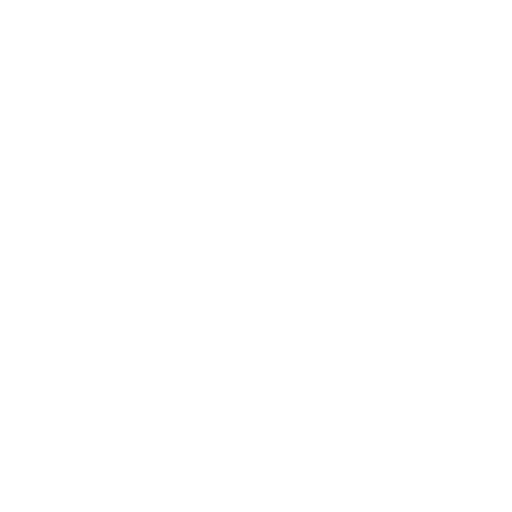
t = 0.00 s
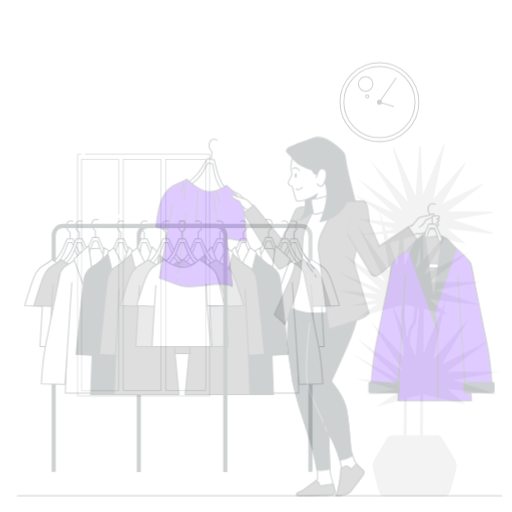
t = 0.25 s
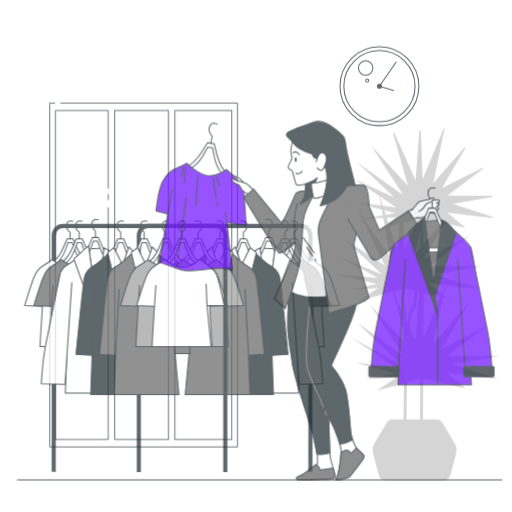
t = 0.50 s
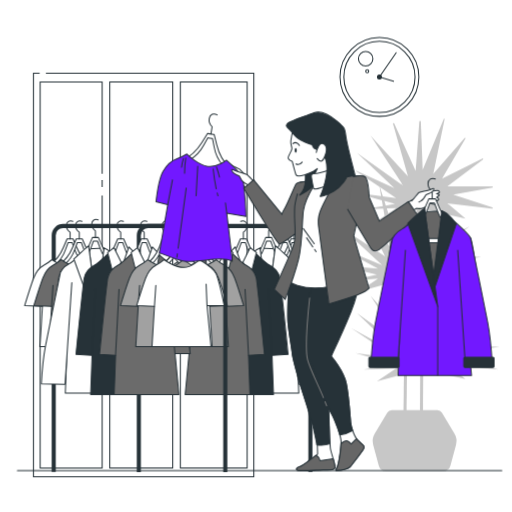
t = 0.75 s
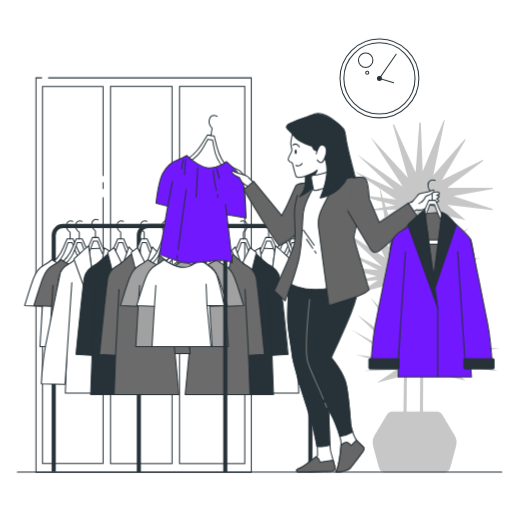
t = 1.00 s

The animated SVG that drew these frames (rendered in a browser with its animation timeline set to each time). Animation: 3 CSS @keyframes rules; one cycle of 1.00 s.

<svg class="animated" id="freepik_stories-choosing-clothes" xmlns="http://www.w3.org/2000/svg" viewBox="0 0 500 500" version="1.1" xmlns:xlink="http://www.w3.org/1999/xlink" xmlns:svgjs="http://svgjs.com/svgjs"><style>svg#freepik_stories-choosing-clothes:not(.animated) .animable {opacity: 0;}svg#freepik_stories-choosing-clothes.animated #freepik--Plants--inject-2 {animation: 1s 1 forwards cubic-bezier(.36,-0.01,.5,1.38) slideUp;animation-delay: 0s;}svg#freepik_stories-choosing-clothes.animated #freepik--Clock--inject-2 {animation: 1s 1 forwards cubic-bezier(.36,-0.01,.5,1.38) slideUp;animation-delay: 0s;}svg#freepik_stories-choosing-clothes.animated #freepik--Dresser--inject-2 {animation: 1s 1 forwards cubic-bezier(.36,-0.01,.5,1.38) zoomIn;animation-delay: 0s;}svg#freepik_stories-choosing-clothes.animated #freepik--Clothe--inject-2 {animation: 1s 1 forwards cubic-bezier(.36,-0.01,.5,1.38) fadeIn;animation-delay: 0s;}svg#freepik_stories-choosing-clothes.animated #freepik--Character--inject-2 {animation: 1s 1 forwards cubic-bezier(.36,-0.01,.5,1.38) slideUp;animation-delay: 0s;}svg#freepik_stories-choosing-clothes.animated #freepik--Floor--inject-2 {animation: 1s 1 forwards cubic-bezier(.36,-0.01,.5,1.38) slideUp;animation-delay: 0s;}            @keyframes slideUp {                0% {                    opacity: 0;                    transform: translateY(30px);                }                100% {                    opacity: 1;                    transform: inherit;                }            }                    @keyframes zoomIn {                0% {                    opacity: 0;                    transform: scale(0.5);                }                100% {                    opacity: 1;                    transform: scale(1);                }            }                    @keyframes fadeIn {                0% {                    opacity: 0;                }                100% {                    opacity: 1;                }            }        </style><g id="freepik--Plants--inject-2" class="animable" style="transform-origin: 408.475px 289.422px;"><path d="M436.84,339.94l39.62-29.86-44.79,22.39,25.84-44.21-34.45,39.62,9.36-45,4.42,1-3.95-3.31,2-9.8L469,274.68l-44.22-14.36,45.36-8H419l39.62-29.86-44.79,22.4,20.24-34.64L454.64,215,439,201.83l.72-1.23-.92,1.06-2-1.63,43.64,5a.63.63,0,0,0,.27-1.23l-38.17-12.4,38.24-6.77a.64.64,0,0,0-.11-1.27H436.84l34.69-26.14a.57.57,0,0,0-.59-1l-39.27,19.64,22.8-39a.56.56,0,0,0-.91-.66l-30.5,35.09,11.11-53.46a.44.44,0,0,0-.83-.26l-20.62,49.7-1.79-47a.75.75,0,0,0-1.5,0l-3.6,48.12L384.9,122a.62.62,0,0,0-1.16.43l14.62,51.23-36.55-39.87,30.47,46.77-.09,1.16-43.66-31.15,36.56,34.65-36.85-17.06a.28.28,0,0,0-.3.48l22.66,15.29,1.54,9.06-20.66-2.69a.32.32,0,0,0-.12.63L372.82,197l1,5.65L355,205.74l-6-8.58,27,54.55-41.43-27.07,38.56,35.68-42.75-17.5,38.73,20.95L329,260.3l39,9.21-27.09,6.18,28.24-2.16-18.95,12.63,33.12-8.91L394,315c0,3,.09,6.67.14,10.6l-32.36-35.3,32,49.05-45.24-32.27L390.9,348l-48-26.21,43.95,29.65-39.75-5.17,38.6,10.92-30.91,5.16,32.06-1.14-18.95,12.63,26.52-7.14c-.06,5-.13,10.85-.2,16.63-.08,7.14-.16,14-.21,18.61H382.59a5.16,5.16,0,0,0-4.4,2.5l-12.3,20.48a14.15,14.15,0,0,0-1.52,10.86l5.47,20.35a7.27,7.27,0,0,0,7,5.39h56a7.3,7.3,0,0,0,7-5.39l5.46-20.35a14.1,14.1,0,0,0-1.52-10.86l-12.29-20.48a5.14,5.14,0,0,0-4.41-2.5h-14c0-10.66.12-25,.19-40l41.29,9.61-17.8-14.93,50,5.74L442.58,348l45.37-8Zm-2.08-69.2-3.5,8.44L419,268.94Zm-2.92-61.09-18.51,21.29c-.07-10.08-.14-19.3-.19-25.65Zm-36.6,79.67c-.68-3.39-.29-10.32.11-15.12l9.75,2.28c-.6,1.85-.78,4.11-1.07,7.88-.08,1-.16,2.14-.27,3.4-.31,3.73-.9,4.52-1.87,5.82a18.14,18.14,0,0,0-2.62,4.66A46,46,0,0,0,397.7,307l-.79-1.75A98.44,98.44,0,0,0,395.24,289.32Zm6.81,10a15.47,15.47,0,0,1,2.24-4c1.29-1.74,2.1-3.1,2.46-7.37.11-1.27.19-2.4.27-3.42.29-3.75.45-5.88,1-7.43l1.34.31L405.83,325l-5.7-12.66C400.75,306,401.42,300.94,402.05,299.35Zm3.2-59.13,5-23.89c0,5.43.09,11.6.13,18Zm1.91-33.53L394.92,236.2l-1-25.95Zm-14.33-25.33.94,1.44-.91-.65Zm-2.86,30-1.94,26-7.51-23.49Zm-10.77-1.58L377.67,205l9.21-.33ZM371,184.16l15.85,10.7-13-1.69Zm4.31,13.5,10.39,2.94-9,1.5ZM355,205.76l19.23-.69,1.22,7.19-7.49,5,8-2.14,4.65,27.41Zm37.31,69.05c-.38,4.91-.69,11.56,0,15.09.46,2.29.82,4.81,1.09,7.49L384.21,277ZM397,401.92c0-4.57.13-11.45.21-18.58.07-6.11.15-12.32.21-17.47l12.89-3.47c-.07,14.82-.14,29-.19,39.52Zm16.58-123.46L430,282.27,413.53,321.9c.07-16,.12-29.2.12-34.59C413.65,285.05,413.64,282,413.62,278.46Z" style="fill: rgb(199, 199, 199); transform-origin: 408.475px 289.422px;" id="elrav5q4mqmxf" class="animable"></path></g><g id="freepik--Clock--inject-2" class="animable" style="transform-origin: 370.5px 76.5px;"><circle cx="370.5" cy="76.5" r="38.5" style="fill: none; stroke: rgb(38, 50, 56); stroke-linecap: round; stroke-miterlimit: 10; transform-origin: 370.5px 76.5px;" id="elqr9acsohpzi" class="animable"></circle><circle cx="370.5" cy="76.5" r="34.76" style="fill: none; stroke: rgb(38, 50, 56); stroke-linecap: round; stroke-miterlimit: 10; transform-origin: 370.5px 76.5px;" id="elwb4ti7kivpp" class="animable"></circle><polyline points="384.29 80.78 370.5 76.5 386.83 52.83" style="fill: none; stroke: rgb(38, 50, 56); stroke-linecap: round; stroke-miterlimit: 10; transform-origin: 378.665px 66.805px;" id="elwcm8i3mcqog" class="animable"></polyline><circle cx="370.5" cy="76.5" r="1.95" style="fill: rgb(38, 50, 56); stroke: rgb(38, 50, 56); stroke-miterlimit: 10; transform-origin: 370.5px 76.5px;" id="el1jbcv2vy07v" class="animable"></circle><circle cx="357.05" cy="58.8" r="7.05" style="fill: none; stroke: rgb(38, 50, 56); stroke-linecap: round; stroke-miterlimit: 10; transform-origin: 357.05px 58.8px;" id="elqmac0ovr8jj" class="animable"></circle><path d="M360.07,71a1.51,1.51,0,1,1-1.51-1.51A1.51,1.51,0,0,1,360.07,71Z" style="fill: none; stroke: rgb(38, 50, 56); stroke-linecap: round; stroke-miterlimit: 10; transform-origin: 358.56px 71px;" id="elp590u1ydip" class="animable"></path></g><g id="freepik--Dresser--inject-2" class="animable" style="transform-origin: 140.25px 268.515px;"><polyline points="46.97 76 245.38 76 245.38 461.03 35.12 461.03 35.12 76 41.02 76" style="fill: none; stroke: rgb(38, 50, 56); stroke-miterlimit: 10; transform-origin: 140.25px 268.515px;" id="elu4tt3dx4qh" class="animable"></polyline><rect x="175.29" y="84.33" width="63.72" height="368.36" style="fill: none; stroke: rgb(38, 50, 56); stroke-miterlimit: 10; transform-origin: 207.15px 268.51px;" id="elrlb6h4latd" class="animable"></rect><rect x="107.93" y="84.33" width="60.07" height="368.36" style="fill: none; stroke: rgb(38, 50, 56); stroke-miterlimit: 10; transform-origin: 137.965px 268.51px;" id="elgoy33lbu6oi" class="animable"></rect><line x1="100.65" y1="184.52" x2="100.65" y2="177.83" style="fill: none; stroke: rgb(38, 50, 56); stroke-miterlimit: 10; transform-origin: 100.65px 181.175px;" id="elbvw21ezidmi" class="animable"></line><polyline points="100.65 171.88 100.65 84.33 41.49 84.33 41.49 452.69 100.65 452.69 100.65 192.7" style="fill: none; stroke: rgb(38, 50, 56); stroke-miterlimit: 10; transform-origin: 71.07px 268.51px;" id="elf4wo5wxhe5" class="animable"></polyline></g><g id="freepik--Clothe--inject-2" class="animable" style="transform-origin: 177.765px 337.715px;"><path d="M135.58,461.11V229.85a9.12,9.12,0,0,1,9.13-9.12H294a9.12,9.12,0,0,1,9.12,9.12v230.9" style="fill: none; stroke: rgb(38, 50, 56); stroke-linejoin: round; stroke-width: 4px; transform-origin: 219.35px 340.92px;" id="el2bahdwcvvxi" class="animable"></path><path d="M312.44,262.85l-4.4-3a41.56,41.56,0,0,1-14.33-18L290,233.29h-5.83l-3.67,8.56a41.56,41.56,0,0,1-14.33,18l-4.4,3a9.85,9.85,0,0,0-4,8.13h58.57A9.85,9.85,0,0,0,312.44,262.85Zm-23.68,4.53H263.59c0-2.7,4.31-5.2,6-6.57l3-2.47a33.25,33.25,0,0,0,9.92-14.52l2.54-6.93h4l2.54,6.93a33.18,33.18,0,0,0,9.93,14.52l3,2.47c1.71,1.37,5.93,3.87,5.93,6.57Z" style="fill: rgb(255, 255, 255); stroke: rgb(38, 50, 56); stroke-linecap: round; stroke-linejoin: round; transform-origin: 287.056px 252.135px;" id="el0vti0cc10xyr" class="animable"></path><path d="M287.09,233.15v-6.28s3.59-2.69,3.59-6.58-3-5.39-6.28-4.19" style="fill: none; stroke: rgb(38, 50, 56); stroke-linecap: round; stroke-linejoin: round; transform-origin: 287.54px 224.423px;" id="elvmz82im3aoh" class="animable"></path><path d="M270.36,253.37s6.67,7.69,15.06,7.82c8.9.14,19.36-7.65,19.36-7.65a44.17,44.17,0,0,0,7.75,5.36c4.66,2.54,7.73,6.26,10.17,12.71,2.73,7.19,8.74,26.74,8.74,26.74l-17.32.84,2.37,39.3H258.87l3.9-40H246s5.57-26.42,8.12-31.5S270.36,253.37,270.36,253.37Z" style="fill: rgb(255, 255, 255); stroke: rgb(38, 50, 56); stroke-linecap: round; stroke-linejoin: round; transform-origin: 288.72px 295.93px;" id="el3j6mwpozpce" class="animable"></path><line x1="262.77" y1="298.45" x2="263.65" y2="277.45" style="fill: none; stroke: rgb(38, 50, 56); stroke-linecap: round; stroke-linejoin: round; transform-origin: 263.21px 287.95px;" id="eln0wdannakzt" class="animable"></line><line x1="314.12" y1="299.19" x2="312.76" y2="278.8" style="fill: none; stroke: rgb(38, 50, 56); stroke-linecap: round; stroke-linejoin: round; transform-origin: 313.44px 288.995px;" id="elf9rss9e0or6" class="animable"></line><path d="M303.47,262.85l-4.4-3a41.56,41.56,0,0,1-14.33-18l-3.67-8.56h-5.83l-3.67,8.56a41.49,41.49,0,0,1-14.33,18l-4.4,3a9.85,9.85,0,0,0-4,8.13h58.57A9.85,9.85,0,0,0,303.47,262.85Zm-23.68,4.53H254.62c0-2.7,4.31-5.2,6-6.57l3.05-2.47a33.25,33.25,0,0,0,9.92-14.52l2.54-6.93h4l2.54,6.93a33.18,33.18,0,0,0,9.93,14.52l3,2.47c1.71,1.37,5.93,3.87,5.93,6.57Z" style="fill: rgb(255, 255, 255); stroke: rgb(38, 50, 56); stroke-linecap: round; stroke-linejoin: round; transform-origin: 278.126px 252.135px;" id="el39aim8yw11x" class="animable"></path><path d="M278.12,233.15v-6.28s3.59-2.69,3.59-6.58-3-5.39-6.28-4.19" style="fill: none; stroke: rgb(38, 50, 56); stroke-linecap: round; stroke-linejoin: round; transform-origin: 278.57px 224.423px;" id="elppzcal9s0cd" class="animable"></path><path d="M261.39,253.37s6.67,7.69,15.06,7.82c8.9.14,19.36-7.65,19.36-7.65a44.17,44.17,0,0,0,7.75,5.36c4.67,2.54,7.73,6.26,10.17,12.71,2.73,7.19,8.75,26.74,8.75,26.74l-17.33.84,2.37,39.3H249.9l3.9-40H237S242.56,272,245.1,267,261.39,253.37,261.39,253.37Z" style="fill: rgb(107, 107, 107); stroke: rgb(38, 50, 56); stroke-linecap: round; stroke-linejoin: round; transform-origin: 279.74px 295.93px;" id="eljwj2t1kkqzk" class="animable"></path><line x1="253.8" y1="298.45" x2="254.68" y2="277.45" style="fill: none; stroke: rgb(38, 50, 56); stroke-linecap: round; stroke-linejoin: round; transform-origin: 254.24px 287.95px;" id="elybkbtlckoo" class="animable"></line><line x1="305.15" y1="299.19" x2="303.79" y2="278.8" style="fill: none; stroke: rgb(38, 50, 56); stroke-linecap: round; stroke-linejoin: round; transform-origin: 304.47px 288.995px;" id="elrvshmbq9ct" class="animable"></line><polygon points="253.91 242.27 269.52 243.02 269.52 309.88 250.98 309.88 253.91 242.27" style="fill: rgb(255, 255, 255); stroke: rgb(38, 50, 56); stroke-linecap: round; stroke-linejoin: round; transform-origin: 260.25px 276.075px;" id="ele5wnevrer6j" class="animable"></polygon><path d="M287.71,261.48l-4.4-3a41.58,41.58,0,0,1-14.34-18l-3.66-8.56h-5.83l-3.67,8.56a41.56,41.56,0,0,1-14.33,18l-4.4,3a9.85,9.85,0,0,0-4,8.13h58.57A9.85,9.85,0,0,0,287.71,261.48ZM264,266H238.86c0-2.7,4.3-5.2,6-6.58l3-2.46a33.26,33.26,0,0,0,9.93-14.52l2.54-6.93h4l2.54,6.93A33.25,33.25,0,0,0,276.87,257l3.05,2.46c1.7,1.38,5.93,3.88,5.93,6.58Z" style="fill: rgb(255, 255, 255); stroke: rgb(38, 50, 56); stroke-linecap: round; stroke-linejoin: round; transform-origin: 262.366px 250.765px;" id="el5f5nrqd3rcf" class="animable"></path><path d="M262.36,231.78V225.5s3.59-2.7,3.59-6.59-3-5.38-6.28-4.19" style="fill: none; stroke: rgb(38, 50, 56); stroke-linecap: round; stroke-linejoin: round; transform-origin: 262.81px 223.05px;" id="elmpm2xfr5tmg" class="animable"></path><path d="M253.91,242.27l6.77,59.67L269,240.48s14.17,14.5,18.83,17,8.9,5.94,10.17,12.71,8,74.57,8,74.57l-15.68.85L291.76,384H228.49l3.81-40H217.47s9.32-73.29,11.86-78.38S253.91,242.27,253.91,242.27Z" style="fill: rgb(255, 255, 255); stroke: rgb(38, 50, 56); stroke-linecap: round; stroke-linejoin: round; transform-origin: 261.735px 312.24px;" id="elde00k2baizq" class="animable"></path><path d="M253.91,242.27l8.32,63.64-2,2.65-18.54-54.95S247.56,244.17,253.91,242.27Z" style="fill: rgb(255, 255, 255); stroke: rgb(38, 50, 56); stroke-linecap: round; stroke-linejoin: round; transform-origin: 251.96px 275.415px;" id="elsle1xiw8yz" class="animable"></path><path d="M269,240.48l-11.37,84L283.42,253S268.89,239.07,269,240.48Z" style="fill: rgb(255, 255, 255); stroke: rgb(38, 50, 56); stroke-linecap: round; stroke-linejoin: round; transform-origin: 270.525px 282.43px;" id="el3a198jrjwvz" class="animable"></path><path d="M229.33,265.57s-12.11,58.87-14.76,72.78-4,36.41-4,36.41l23.17.66,6.62-99.3" style="fill: rgb(255, 255, 255); stroke: rgb(38, 50, 56); stroke-linecap: round; stroke-linejoin: round; transform-origin: 225.465px 320.495px;" id="elcdicbevpvsw" class="animable"></path><path d="M296.46,265.57s12.11,58.87,14.76,72.78,4,36.41,4,36.41l-23.17.66-6.62-99.3" style="fill: rgb(255, 255, 255); stroke: rgb(38, 50, 56); stroke-linecap: round; stroke-linejoin: round; transform-origin: 300.325px 320.495px;" id="elmpewf8fk4nt" class="animable"></path><line x1="257.6" y1="324.44" x2="257.6" y2="384.69" style="fill: rgb(255, 255, 255); stroke: rgb(38, 50, 56); stroke-linecap: round; stroke-linejoin: round; transform-origin: 257.6px 354.565px;" id="elav26rk2r1c4" class="animable"></line><path d="M263,262.85l-4.4-3a41.64,41.64,0,0,1-14.33-18l-3.67-8.56H234.8l-3.67,8.56a41.64,41.64,0,0,1-14.33,18l-4.41,3a9.85,9.85,0,0,0-4,8.13H267A9.85,9.85,0,0,0,263,262.85Zm-23.68,4.53H214.17c0-2.7,4.31-5.2,6-6.57l3-2.47a33.16,33.16,0,0,0,9.92-14.52l2.54-6.93h4l2.55,6.93a33.16,33.16,0,0,0,9.92,14.52l3.05,2.47c1.7,1.37,5.92,3.87,5.92,6.57Z" style="fill: rgb(255, 255, 255); stroke: rgb(38, 50, 56); stroke-linecap: round; stroke-linejoin: round; transform-origin: 237.695px 252.135px;" id="elkam8ntlga5d" class="animable"></path><path d="M237.67,233.15v-6.28s3.59-2.69,3.59-6.58-3-5.39-6.28-4.19" style="fill: none; stroke: rgb(38, 50, 56); stroke-linecap: round; stroke-linejoin: round; transform-origin: 238.12px 224.423px;" id="ele3lqx9i52xo" class="animable"></path><path d="M229.22,243.64,236,263.13l8.29-21.28s14.17,14.5,18.83,17,8.89,5.93,10.16,12.71,8.05,74.56,8.05,74.56l-15.67.85,1.41,38.34H203.8l3.81-40H192.79S202.11,272,204.65,267,229.22,243.64,229.22,243.64Z" style="fill: rgb(38, 50, 56); stroke: rgb(38, 50, 56); stroke-linecap: round; stroke-linejoin: round; transform-origin: 237.06px 313.58px;" id="ellhlgo7niqbl" class="animable"></path><polygon points="222.87 248.3 226.68 269.06 234.73 255.51 229.65 241.1 222.87 248.3" style="fill: rgb(255, 255, 255); stroke: rgb(38, 50, 56); stroke-linecap: round; stroke-linejoin: round; transform-origin: 228.8px 255.08px;" id="elnbgtqr3i93" class="animable"></polygon><polygon points="244.29 241.85 237.27 255.93 244.47 269.91 250.41 246.61 244.29 241.85" style="fill: rgb(255, 255, 255); stroke: rgb(38, 50, 56); stroke-linecap: round; stroke-linejoin: round; transform-origin: 243.84px 255.88px;" id="elfwrwatzoh7" class="animable"></polygon><line x1="265.66" y1="347.02" x2="262.27" y2="282.62" style="fill: none; stroke: rgb(38, 50, 56); stroke-linecap: round; stroke-linejoin: round; transform-origin: 263.965px 314.82px;" id="elq9z3ueyb75" class="animable"></line><line x1="207.61" y1="345.33" x2="213.55" y2="282.62" style="fill: none; stroke: rgb(38, 50, 56); stroke-linecap: round; stroke-linejoin: round; transform-origin: 210.58px 313.975px;" id="ele3l6oz6lazh" class="animable"></line><path d="M240.07,262.85l-4.41-3a41.64,41.64,0,0,1-14.33-18l-3.67-8.56h-5.82l-3.67,8.56a41.64,41.64,0,0,1-14.33,18l-4.4,3a9.83,9.83,0,0,0-4,8.13H244A9.85,9.85,0,0,0,240.07,262.85Zm-23.68,4.53H191.22c0-2.7,4.3-5.2,6-6.57l3.05-2.47a33.16,33.16,0,0,0,9.92-14.52l2.54-6.93h4l2.54,6.93a33.16,33.16,0,0,0,9.92,14.52l3.05,2.47c1.7,1.37,5.92,3.87,5.92,6.57Z" style="fill: rgb(255, 255, 255); stroke: rgb(38, 50, 56); stroke-linecap: round; stroke-linejoin: round; transform-origin: 214.72px 252.135px;" id="elnnwq5hp4h6a" class="animable"></path><path d="M214.72,233.15v-6.28s3.59-2.69,3.59-6.58-3-5.39-6.29-4.19" style="fill: none; stroke: rgb(38, 50, 56); stroke-linecap: round; stroke-linejoin: round; transform-origin: 215.165px 224.423px;" id="el58hn3q3z7b4" class="animable"></path><path d="M206.26,243.64,213,263.13l8.29-21.28s14.17,14.5,18.83,17,8.9,5.93,10.17,12.71,8,74.56,8,74.56L242.7,347l1.42,38.34H180.84l3.82-40H169.83S179.15,272,181.69,267,206.26,243.64,206.26,243.64Z" style="fill: rgb(107, 107, 107); stroke: rgb(38, 50, 56); stroke-linecap: round; stroke-linejoin: round; transform-origin: 214.06px 313.595px;" id="eltwbgcs6h53s" class="animable"></path><polygon points="199.91 248.3 203.72 269.06 211.77 255.51 206.69 241.1 199.91 248.3" style="fill: rgb(255, 255, 255); stroke: rgb(38, 50, 56); stroke-linecap: round; stroke-linejoin: round; transform-origin: 205.84px 255.08px;" id="elhtlurm5123u" class="animable"></polygon><polygon points="221.33 241.85 214.31 255.93 221.52 269.91 227.45 246.61 221.33 241.85" style="fill: rgb(255, 255, 255); stroke: rgb(38, 50, 56); stroke-linecap: round; stroke-linejoin: round; transform-origin: 220.88px 255.88px;" id="eljq4m8t2heza" class="animable"></polygon><line x1="242.7" y1="347.02" x2="239.31" y2="282.62" style="fill: none; stroke: rgb(38, 50, 56); stroke-linecap: round; stroke-linejoin: round; transform-origin: 241.005px 314.82px;" id="el991ecomouv" class="animable"></line><line x1="184.66" y1="345.33" x2="190.59" y2="282.62" style="fill: none; stroke: rgb(38, 50, 56); stroke-linecap: round; stroke-linejoin: round; transform-origin: 187.625px 313.975px;" id="elb9sb2m1nvgb" class="animable"></line><path d="M218.9,262.85l-4.4-3a41.56,41.56,0,0,1-14.33-18l-3.67-8.56h-5.83L187,241.85a41.56,41.56,0,0,1-14.33,18l-4.4,3a9.85,9.85,0,0,0-4,8.13h58.57A9.85,9.85,0,0,0,218.9,262.85Zm-23.68,4.53H170.05c0-2.7,4.3-5.2,6-6.57l3.05-2.47A33.25,33.25,0,0,0,189,243.82l2.54-6.93h4l2.54,6.93a33.18,33.18,0,0,0,9.93,14.52l3,2.47c1.71,1.37,5.93,3.87,5.93,6.57Z" style="fill: rgb(255, 255, 255); stroke: rgb(38, 50, 56); stroke-linecap: round; stroke-linejoin: round; transform-origin: 193.556px 252.135px;" id="eldpdnvhsy9g" class="animable"></path><path d="M193.55,233.15v-6.28s3.59-2.69,3.59-6.58-3-5.39-6.28-4.19" style="fill: none; stroke: rgb(38, 50, 56); stroke-linecap: round; stroke-linejoin: round; transform-origin: 194px 224.423px;" id="el1zk1g1znwas" class="animable"></path><path d="M176.82,253.37s6.67,7.69,15.06,7.82c8.9.14,19.36-7.65,19.36-7.65A44.17,44.17,0,0,0,219,258.9c4.66,2.54,7.73,6.26,10.17,12.71,2.73,7.19,8.74,26.74,8.74,26.74l-17.32.84,2.37,39.3H165.33l3.9-40H152.41S158,272,160.53,267,176.82,253.37,176.82,253.37Z" style="fill: rgb(161, 161, 161); stroke: rgb(38, 50, 56); stroke-linecap: round; stroke-linejoin: round; transform-origin: 195.16px 295.93px;" id="el6576zkc089i" class="animable"></path><line x1="169.23" y1="298.45" x2="170.11" y2="277.45" style="fill: none; stroke: rgb(38, 50, 56); stroke-linecap: round; stroke-linejoin: round; transform-origin: 169.67px 287.95px;" id="el5ajmiwxumu" class="animable"></line><line x1="220.58" y1="299.19" x2="219.22" y2="278.8" style="fill: none; stroke: rgb(38, 50, 56); stroke-linecap: round; stroke-linejoin: round; transform-origin: 219.9px 288.995px;" id="elq23bdnd6c1m" class="animable"></line><path d="M203.06,262.85l-4.4-3a41.56,41.56,0,0,1-14.33-18l-3.67-8.56h-5.83l-3.67,8.56a41.56,41.56,0,0,1-14.33,18l-4.4,3a9.85,9.85,0,0,0-4,8.13H207A9.85,9.85,0,0,0,203.06,262.85Zm-23.68,4.53H154.21c0-2.7,4.3-5.2,6-6.57l3-2.47a33.18,33.18,0,0,0,9.93-14.52l2.54-6.93h4l2.54,6.93a33.25,33.25,0,0,0,9.92,14.52l3.05,2.47c1.7,1.37,5.93,3.87,5.93,6.57Z" style="fill: rgb(255, 255, 255); stroke: rgb(38, 50, 56); stroke-linecap: round; stroke-linejoin: round; transform-origin: 177.716px 252.135px;" id="el24nq64lnmn9" class="animable"></path><path d="M177.71,233.15v-6.28s3.59-2.69,3.59-6.58-3-5.39-6.28-4.19" style="fill: none; stroke: rgb(38, 50, 56); stroke-linecap: round; stroke-linejoin: round; transform-origin: 178.16px 224.423px;" id="elf224bdekt4l" class="animable"></path><path d="M161,253.37s6.67,7.69,15.06,7.82c8.9.14,19.36-7.65,19.36-7.65a44.17,44.17,0,0,0,7.75,5.36c4.66,2.54,7.72,6.26,10.17,12.71,2.73,7.19,8.74,26.74,8.74,26.74l-17.32.84,2.37,39.3H149.49l3.9-40H136.57s5.57-26.42,8.11-31.5S161,253.37,161,253.37Z" style="fill: rgb(255, 255, 255); stroke: rgb(38, 50, 56); stroke-linecap: round; stroke-linejoin: round; transform-origin: 179.325px 295.93px;" id="elnlurly6q7na" class="animable"></path><line x1="153.39" y1="298.45" x2="154.27" y2="277.45" style="fill: none; stroke: rgb(38, 50, 56); stroke-linecap: round; stroke-linejoin: round; transform-origin: 153.83px 287.95px;" id="elj3i5lpq93fm" class="animable"></line><line x1="204.74" y1="299.19" x2="203.38" y2="278.8" style="fill: none; stroke: rgb(38, 50, 56); stroke-linecap: round; stroke-linejoin: round; transform-origin: 204.06px 288.995px;" id="el04nqmx171nnu" class="animable"></line><path d="M220,461.11V229.85a9.12,9.12,0,0,0-9.13-9.12H61.58a9.12,9.12,0,0,0-9.12,9.12v230.9" style="fill: none; stroke: rgb(38, 50, 56); stroke-linejoin: round; stroke-width: 4px; transform-origin: 136.23px 340.92px;" id="elkhceexqdj" class="animable"></path><path d="M43.11,262.85l4.4-3a41.56,41.56,0,0,0,14.33-18l3.67-8.56h5.83L75,241.85a41.56,41.56,0,0,0,14.33,18l4.4,3a9.85,9.85,0,0,1,4,8.13H39.14A9.85,9.85,0,0,1,43.11,262.85Zm23.68,4.53H92c0-2.7-4.31-5.2-6-6.57l-3-2.47A33.25,33.25,0,0,1,73,243.82l-2.54-6.93h-4l-2.54,6.93a33.18,33.18,0,0,1-9.93,14.52l-3,2.47c-1.71,1.37-5.93,3.87-5.93,6.57Z" style="fill: rgb(255, 255, 255); stroke: rgb(38, 50, 56); stroke-linecap: round; stroke-linejoin: round; transform-origin: 68.4348px 252.135px;" id="elhmzgrddaewk" class="animable"></path><path d="M68.46,233.15v-6.28s-3.59-2.69-3.59-6.58,3-5.39,6.28-4.19" style="fill: none; stroke: rgb(38, 50, 56); stroke-linecap: round; stroke-linejoin: round; transform-origin: 68.01px 224.423px;" id="el4hdd9ra97dg" class="animable"></path><path d="M85.19,253.37s-6.67,7.69-15.06,7.82c-8.9.14-19.36-7.65-19.36-7.65A44.17,44.17,0,0,1,43,258.9c-4.66,2.54-7.73,6.26-10.17,12.71-2.73,7.19-8.74,26.74-8.74,26.74l17.32.84-2.37,39.3H96.68l-3.9-40H109.6S104,272,101.48,267,85.19,253.37,85.19,253.37Z" style="fill: rgb(255, 255, 255); stroke: rgb(38, 50, 56); stroke-linecap: round; stroke-linejoin: round; transform-origin: 66.845px 295.93px;" id="elsst6gz4u62" class="animable"></path><line x1="92.78" y1="298.45" x2="91.9" y2="277.45" style="fill: none; stroke: rgb(38, 50, 56); stroke-linecap: round; stroke-linejoin: round; transform-origin: 92.34px 287.95px;" id="elr21v0iafgz" class="animable"></line><line x1="41.43" y1="299.19" x2="42.79" y2="278.8" style="fill: none; stroke: rgb(38, 50, 56); stroke-linecap: round; stroke-linejoin: round; transform-origin: 42.11px 288.995px;" id="elw6755if4bn" class="animable"></line><path d="M52.08,262.85l4.4-3a41.56,41.56,0,0,0,14.33-18l3.67-8.56h5.83L84,241.85a41.56,41.56,0,0,0,14.33,18l4.4,3a9.85,9.85,0,0,1,4,8.13H48.11A9.85,9.85,0,0,1,52.08,262.85Zm23.68,4.53h25.17c0-2.7-4.31-5.2-6-6.57l-3-2.47A33.25,33.25,0,0,1,82,243.82l-2.54-6.93h-4l-2.54,6.93a33.18,33.18,0,0,1-9.93,14.52l-3,2.47c-1.71,1.37-5.93,3.87-5.93,6.57Z" style="fill: rgb(255, 255, 255); stroke: rgb(38, 50, 56); stroke-linecap: round; stroke-linejoin: round; transform-origin: 77.4198px 252.135px;" id="ele8mudtlzmgq" class="animable"></path><path d="M77.43,233.15v-6.28s-3.59-2.69-3.59-6.58,3-5.39,6.28-4.19" style="fill: none; stroke: rgb(38, 50, 56); stroke-linecap: round; stroke-linejoin: round; transform-origin: 76.98px 224.423px;" id="el4auva7v08po" class="animable"></path><path d="M94.16,253.37s-6.67,7.69-15.06,7.82c-8.9.14-19.36-7.65-19.36-7.65A44.17,44.17,0,0,1,52,258.9c-4.67,2.54-7.73,6.26-10.17,12.71-2.73,7.19-8.75,26.74-8.75,26.74l17.33.84L48,338.49h57.62l-3.9-40h16.82S113,272,110.45,267,94.16,253.37,94.16,253.37Z" style="fill: rgb(107, 107, 107); stroke: rgb(38, 50, 56); stroke-linecap: round; stroke-linejoin: round; transform-origin: 75.81px 295.93px;" id="elmb1xfbekfgs" class="animable"></path><line x1="101.75" y1="298.45" x2="100.87" y2="277.45" style="fill: none; stroke: rgb(38, 50, 56); stroke-linecap: round; stroke-linejoin: round; transform-origin: 101.31px 287.95px;" id="elr4s0mv517f" class="animable"></line><line x1="50.4" y1="299.19" x2="51.76" y2="278.8" style="fill: none; stroke: rgb(38, 50, 56); stroke-linecap: round; stroke-linejoin: round; transform-origin: 51.08px 288.995px;" id="elxgyxodq041c" class="animable"></line><polygon points="101.64 242.27 86.03 243.02 86.03 309.88 104.57 309.88 101.64 242.27" style="fill: rgb(255, 255, 255); stroke: rgb(38, 50, 56); stroke-linecap: round; stroke-linejoin: round; transform-origin: 95.3px 276.075px;" id="elyrvcny9gdz" class="animable"></polygon><path d="M67.84,261.48l4.4-3a41.58,41.58,0,0,0,14.34-18l3.66-8.56h5.83l3.67,8.56a41.56,41.56,0,0,0,14.33,18l4.4,3a9.85,9.85,0,0,1,4,8.13H63.87A9.85,9.85,0,0,1,67.84,261.48ZM91.52,266h25.17c0-2.7-4.3-5.2-6-6.58l-3-2.46a33.26,33.26,0,0,1-9.93-14.52l-2.54-6.93h-4l-2.54,6.93A33.25,33.25,0,0,1,78.68,257l-3.05,2.46c-1.7,1.38-5.93,3.88-5.93,6.58Z" style="fill: rgb(255, 255, 255); stroke: rgb(38, 50, 56); stroke-linecap: round; stroke-linejoin: round; transform-origin: 93.1698px 250.765px;" id="ellzu3yc1zrz" class="animable"></path><path d="M93.19,231.78V225.5s-3.59-2.7-3.59-6.59,3-5.38,6.28-4.19" style="fill: none; stroke: rgb(38, 50, 56); stroke-linecap: round; stroke-linejoin: round; transform-origin: 92.74px 223.05px;" id="el1yge2elfphd" class="animable"></path><path d="M101.64,242.27l-6.77,59.67-8.29-61.46s-14.17,14.5-18.83,17-8.9,5.94-10.17,12.71-8,74.57-8,74.57l15.68.85L63.79,384h63.27l-3.81-40h14.83s-9.32-73.29-11.86-78.38S101.64,242.27,101.64,242.27Z" style="fill: rgb(255, 255, 255); stroke: rgb(38, 50, 56); stroke-linecap: round; stroke-linejoin: round; transform-origin: 93.83px 312.24px;" id="ellu3ta566gka" class="animable"></path><path d="M101.64,242.27l-8.32,63.64,2,2.65,18.54-54.95S108,244.17,101.64,242.27Z" style="fill: rgb(255, 255, 255); stroke: rgb(38, 50, 56); stroke-linecap: round; stroke-linejoin: round; transform-origin: 103.59px 275.415px;" id="eli2tic79lxap" class="animable"></path><path d="M86.58,240.48l11.37,84L72.13,253S86.66,239.07,86.58,240.48Z" style="fill: rgb(255, 255, 255); stroke: rgb(38, 50, 56); stroke-linecap: round; stroke-linejoin: round; transform-origin: 85.04px 282.43px;" id="eldtehk8n0t5k" class="animable"></path><path d="M126.22,265.57s12.11,58.87,14.76,72.78,4,36.41,4,36.41l-23.17.66-6.62-99.3" style="fill: rgb(255, 255, 255); stroke: rgb(38, 50, 56); stroke-linecap: round; stroke-linejoin: round; transform-origin: 130.085px 320.495px;" id="elwlbjha0rsqp" class="animable"></path><path d="M59.09,265.57S47,324.44,44.33,338.35s-4,36.41-4,36.41l23.17.66,6.62-99.3" style="fill: rgb(255, 255, 255); stroke: rgb(38, 50, 56); stroke-linecap: round; stroke-linejoin: round; transform-origin: 55.225px 320.495px;" id="el932y247rc6" class="animable"></path><line x1="97.95" y1="324.44" x2="97.95" y2="384.69" style="fill: rgb(255, 255, 255); stroke: rgb(38, 50, 56); stroke-linecap: round; stroke-linejoin: round; transform-origin: 97.95px 354.565px;" id="el6d2pycvy7ml" class="animable"></line><path d="M92.53,262.85l4.4-3a41.64,41.64,0,0,0,14.33-18l3.67-8.56h5.82l3.67,8.56a41.58,41.58,0,0,0,14.34,18l4.4,3a9.85,9.85,0,0,1,4,8.13H88.56A9.85,9.85,0,0,1,92.53,262.85Zm23.68,4.53h25.17c0-2.7-4.31-5.2-6-6.57l-3.05-2.47a33.25,33.25,0,0,1-9.92-14.52l-2.54-6.93h-4l-2.55,6.93a33.16,33.16,0,0,1-9.92,14.52l-3,2.47c-1.7,1.37-5.92,3.87-5.92,6.57Z" style="fill: rgb(255, 255, 255); stroke: rgb(38, 50, 56); stroke-linecap: round; stroke-linejoin: round; transform-origin: 117.86px 252.135px;" id="el3tfms885qcm" class="animable"></path><path d="M117.88,233.15v-6.28s-3.59-2.69-3.59-6.58,3-5.39,6.28-4.19" style="fill: none; stroke: rgb(38, 50, 56); stroke-linecap: round; stroke-linejoin: round; transform-origin: 117.43px 224.423px;" id="elvj3ul2mpvvk" class="animable"></path><path d="M126.33,243.64l-6.78,19.49-8.29-21.28s-14.17,14.5-18.83,17-8.89,5.93-10.16,12.71-8,74.56-8,74.56l15.67.85-1.41,38.34h63.27l-3.81-40h14.83S153.44,272,150.9,267,126.33,243.64,126.33,243.64Z" style="fill: rgb(38, 50, 56); stroke: rgb(38, 50, 56); stroke-linecap: round; stroke-linejoin: round; transform-origin: 118.545px 313.58px;" id="elxd555u1vfzf" class="animable"></path><polygon points="132.68 248.3 128.87 269.06 120.82 255.51 125.91 241.1 132.68 248.3" style="fill: rgb(255, 255, 255); stroke: rgb(38, 50, 56); stroke-linecap: round; stroke-linejoin: round; transform-origin: 126.75px 255.08px;" id="el2cjdsmxmzwa" class="animable"></polygon><polygon points="111.26 241.85 118.28 255.93 111.08 269.91 105.14 246.61 111.26 241.85" style="fill: rgb(255, 255, 255); stroke: rgb(38, 50, 56); stroke-linecap: round; stroke-linejoin: round; transform-origin: 111.71px 255.88px;" id="elwb97ds3vwoo" class="animable"></polygon><line x1="89.89" y1="347.02" x2="93.28" y2="282.62" style="fill: none; stroke: rgb(38, 50, 56); stroke-linecap: round; stroke-linejoin: round; transform-origin: 91.585px 314.82px;" id="el6ounmp8u3x" class="animable"></line><line x1="147.94" y1="345.33" x2="142" y2="282.62" style="fill: none; stroke: rgb(38, 50, 56); stroke-linecap: round; stroke-linejoin: round; transform-origin: 144.97px 313.975px;" id="eld3yjsmm4qwp" class="animable"></line><path d="M115.48,262.85l4.41-3a41.64,41.64,0,0,0,14.33-18l3.67-8.56h5.82l3.67,8.56a41.64,41.64,0,0,0,14.33,18l4.4,3a9.83,9.83,0,0,1,4,8.13H111.51A9.85,9.85,0,0,1,115.48,262.85Zm23.68,4.53h25.17c0-2.7-4.3-5.2-6-6.57l-3.05-2.47a33.16,33.16,0,0,1-9.92-14.52l-2.54-6.93h-4l-2.54,6.93a33.16,33.16,0,0,1-9.92,14.52l-3,2.47c-1.7,1.37-5.92,3.87-5.92,6.57Z" style="fill: rgb(255, 255, 255); stroke: rgb(38, 50, 56); stroke-linecap: round; stroke-linejoin: round; transform-origin: 140.81px 252.135px;" id="elwy3go48bywb" class="animable"></path><path d="M140.83,233.15v-6.28s-3.59-2.69-3.59-6.58,3-5.39,6.29-4.19" style="fill: none; stroke: rgb(38, 50, 56); stroke-linecap: round; stroke-linejoin: round; transform-origin: 140.385px 224.423px;" id="el5v4yclgb6cl" class="animable"></path><path d="M149.29,243.64l-6.78,19.49-8.29-21.28s-14.17,14.5-18.83,17-8.9,5.93-10.17,12.71-8,74.56-8,74.56l15.68.85-1.42,38.34h63.28l-3.82-40h14.83S176.4,272,173.86,267,149.29,243.64,149.29,243.64Z" style="fill: rgb(107, 107, 107); stroke: rgb(38, 50, 56); stroke-linecap: round; stroke-linejoin: round; transform-origin: 141.495px 313.58px;" id="elml28r52ngje" class="animable"></path><polygon points="155.64 248.3 151.83 269.06 143.78 255.51 148.86 241.1 155.64 248.3" style="fill: rgb(255, 255, 255); stroke: rgb(38, 50, 56); stroke-linecap: round; stroke-linejoin: round; transform-origin: 149.71px 255.08px;" id="elr65r9dk377" class="animable"></polygon><polygon points="134.22 241.85 141.24 255.93 134.03 269.91 128.1 246.61 134.22 241.85" style="fill: rgb(255, 255, 255); stroke: rgb(38, 50, 56); stroke-linecap: round; stroke-linejoin: round; transform-origin: 134.67px 255.88px;" id="elo0v55n961j" class="animable"></polygon><line x1="112.85" y1="347.02" x2="116.24" y2="282.62" style="fill: none; stroke: rgb(38, 50, 56); stroke-linecap: round; stroke-linejoin: round; transform-origin: 114.545px 314.82px;" id="elh40v9vg5ir" class="animable"></line><line x1="170.89" y1="345.33" x2="164.96" y2="282.62" style="fill: none; stroke: rgb(38, 50, 56); stroke-linecap: round; stroke-linejoin: round; transform-origin: 167.925px 313.975px;" id="el0k4cojv3ljo" class="animable"></line><path d="M136.65,262.85l4.4-3a41.56,41.56,0,0,0,14.33-18l3.67-8.56h5.83l3.67,8.56a41.56,41.56,0,0,0,14.33,18l4.4,3a9.85,9.85,0,0,1,4,8.13H132.68A9.85,9.85,0,0,1,136.65,262.85Zm23.68,4.53H185.5c0-2.7-4.3-5.2-6-6.57l-3.05-2.47a33.25,33.25,0,0,1-9.92-14.52L164,236.89h-4l-2.54,6.93a33.18,33.18,0,0,1-9.93,14.52l-3,2.47c-1.71,1.37-5.93,3.87-5.93,6.57Z" style="fill: rgb(255, 255, 255); stroke: rgb(38, 50, 56); stroke-linecap: round; stroke-linejoin: round; transform-origin: 161.98px 252.135px;" id="eldkllmmlyegd" class="animable"></path><path d="M162,233.15v-6.28s-3.59-2.69-3.59-6.58,3-5.39,6.28-4.19" style="fill: none; stroke: rgb(38, 50, 56); stroke-linecap: round; stroke-linejoin: round; transform-origin: 161.55px 224.423px;" id="elm9bmbb0xic" class="animable"></path><path d="M178.73,253.37s-6.67,7.69-15.06,7.82c-8.9.14-19.36-7.65-19.36-7.65a44.17,44.17,0,0,1-7.75,5.36c-4.66,2.54-7.73,6.26-10.17,12.71-2.73,7.19-8.74,26.74-8.74,26.74l17.32.84-2.37,39.3h57.62l-3.9-40h16.82S197.57,272,195,267,178.73,253.37,178.73,253.37Z" style="fill: rgb(161, 161, 161); stroke: rgb(38, 50, 56); stroke-linecap: round; stroke-linejoin: round; transform-origin: 160.395px 295.93px;" id="ele9p4ep8rpvu" class="animable"></path><line x1="186.32" y1="298.45" x2="185.44" y2="277.45" style="fill: none; stroke: rgb(38, 50, 56); stroke-linecap: round; stroke-linejoin: round; transform-origin: 185.88px 287.95px;" id="eljfhzytol9q" class="animable"></line><line x1="134.97" y1="299.19" x2="136.33" y2="278.8" style="fill: none; stroke: rgb(38, 50, 56); stroke-linecap: round; stroke-linejoin: round; transform-origin: 135.65px 288.995px;" id="elo2agqgmmbve" class="animable"></line><path d="M152.49,262.85l4.4-3a41.56,41.56,0,0,0,14.33-18l3.67-8.56h5.83l3.67,8.56a41.56,41.56,0,0,0,14.33,18l4.4,3a9.85,9.85,0,0,1,4,8.13H148.52A9.85,9.85,0,0,1,152.49,262.85Zm23.68,4.53h25.17c0-2.7-4.3-5.2-6-6.57l-3-2.47a33.18,33.18,0,0,1-9.93-14.52l-2.54-6.93h-4l-2.54,6.93a33.25,33.25,0,0,1-9.92,14.52l-3.05,2.47c-1.7,1.37-5.93,3.87-5.93,6.57Z" style="fill: rgb(255, 255, 255); stroke: rgb(38, 50, 56); stroke-linecap: round; stroke-linejoin: round; transform-origin: 177.82px 252.135px;" id="elvcz5gebw3o" class="animable"></path><path d="M177.84,233.15v-6.28s-3.59-2.69-3.59-6.58,3-5.39,6.28-4.19" style="fill: none; stroke: rgb(38, 50, 56); stroke-linecap: round; stroke-linejoin: round; transform-origin: 177.39px 224.423px;" id="els0fnliucjy" class="animable"></path><path d="M194.57,253.37s-6.67,7.69-15.06,7.82c-8.9.14-19.36-7.65-19.36-7.65a44.17,44.17,0,0,1-7.75,5.36c-4.66,2.54-7.72,6.26-10.17,12.71-2.72,7.19-8.74,26.74-8.74,26.74l17.32.84-2.37,39.3h57.62l-3.9-40H219S213.41,272,210.87,267,194.57,253.37,194.57,253.37Z" style="fill: rgb(255, 255, 255); stroke: rgb(38, 50, 56); stroke-linecap: round; stroke-linejoin: round; transform-origin: 176.245px 295.93px;" id="elgucxf42s2z" class="animable"></path><line x1="202.16" y1="298.45" x2="201.28" y2="277.45" style="fill: none; stroke: rgb(38, 50, 56); stroke-linecap: round; stroke-linejoin: round; transform-origin: 201.72px 287.95px;" id="eld8pxmek3nnq" class="animable"></line><line x1="150.81" y1="299.19" x2="152.17" y2="278.8" style="fill: none; stroke: rgb(38, 50, 56); stroke-linecap: round; stroke-linejoin: round; transform-origin: 151.49px 288.995px;" id="elei5spw23vun" class="animable"></line></g><g id="freepik--Character--inject-2" class="animable" style="transform-origin: 317.44px 286.093px;"><path d="M282.47,268.94s-2.05,38.07-1.17,48,3.81,25.48,4.1,29.58,3.52,14.93,5.27,22,14.06,43.05,16.69,49.78,2.82,26.52,2.82,26.52-11.72,9.37-15.52,11.42-5.57,1.17-5,3.81,20.79.29,25.48.29,11.71.88,12-2.34-3.51-13.47-4.39-18.16-1.06-26.52-1.94-39.7-.87-22.54-5.27-33.67-8.78-24.31-8.78-24.31L318.49,278Z" style="fill: rgb(255, 255, 255); stroke: rgb(38, 50, 56); stroke-linecap: round; stroke-linejoin: round; transform-origin: 304.118px 365.122px;" id="elvah7ziarjn" class="animable"></path><path d="M309.36,435.83c-.55-4.64-2.85-13.77-3.83-18.46-1.49-7.08-13.1-41.83-14.86-48.86s-5-17.87-5.27-22-3.22-19.62-4.1-29.58,1.17-48,1.17-48l36,9.08-11.71,64.13s4.39,13.18,8.78,24.31,4.4,20.5,5.27,33.67c.68,10.18.66,27.24,1.34,34.7A25.07,25.07,0,0,1,309.36,435.83Z" style="fill: rgb(38, 50, 56); stroke: rgb(38, 50, 56); stroke-linecap: round; stroke-linejoin: round; transform-origin: 301.615px 352.582px;" id="elcpr3ad1y6e7" class="animable"></path><path d="M289.68,460c-.59-2.64,1.17-1.76,5-3.81,2.91-1.56,10.42-7.4,13.81-10.07a4.65,4.65,0,0,1,2.59,1.87,14.36,14.36,0,0,1,1.46,3.22l12.86-1.87c1,3.58,1.93,7,1.78,8.61-.29,3.22-7.32,2.34-12,2.34S290.26,462.67,289.68,460Z" style="fill: rgb(102, 102, 102); stroke: rgb(38, 50, 56); stroke-linecap: round; stroke-linejoin: round; transform-origin: 308.382px 453.693px;" id="ellmpj311ium" class="animable"></path><path d="M345.43,273.63s-2.05,18.45-8.78,35.14-13.24,40.6-13.24,40.6,12.11,13.95,14.75,26.54,4,35.65,4.34,38.57,2.93,12.89,7,17,7.32,5,5.57,8.2-11.42,15.52-13.18,17.57-9.08,3.51-12.3,3.51-1.17,0,.29-5,3.22-18.74,3.22-23.13-5.27-20.79-11.12-30.75-14.65-36.9-17.28-43.34-6.15-11.71-6.15-15.81,3.22-43.34,3.81-50.37,1.46-14.93,1.46-14.93l42.46-7.62Z" style="fill: rgb(255, 255, 255); stroke: rgb(38, 50, 56); stroke-linecap: round; stroke-linejoin: round; transform-origin: 327.052px 365.285px;" id="el0mdduvgj914r" class="animable"></path><path d="M329.62,460.75c-3.22,0-1.17,0,.29-5,1.3-4.41,2.83-15.7,3.16-21.28.88-.76,4.19-3.45,6.21-2.44A9.82,9.82,0,0,1,342.8,435l5.35-5.19a13.9,13.9,0,0,0,1.38,1.68c4.1,4.1,7.32,5,5.57,8.2s-11.42,15.52-13.18,17.57S332.84,460.75,329.62,460.75Z" style="fill: rgb(102, 102, 102); stroke: rgb(38, 50, 56); stroke-linecap: round; stroke-linejoin: round; transform-origin: 341.748px 445.28px;" id="elb4a8o6lly3" class="animable"></path><path d="M302.39,292.37c.58-7,1.46-14.93,1.46-14.93l45.39-8.08,1,7s-.75,12.76-7.48,29.46-19.34,43.56-19.34,43.56,12.11,13.95,14.75,26.54,4,35.65,4.34,38.57a40,40,0,0,0,1.87,7.42,29.9,29.9,0,0,1-12.5,4.16c-1.91-7-5.74-17.16-9.86-24.17-5.86-10-14.65-36.9-17.28-43.34s-6.15-11.71-6.15-15.81S301.8,299.4,302.39,292.37Z" style="fill: rgb(38, 50, 56); stroke: rgb(38, 50, 56); stroke-linecap: round; stroke-linejoin: round; transform-origin: 324.415px 347.715px;" id="el3m8uuk99nj7" class="animable"></path><path d="M315.81,389.66c-5.09-12.75-12.85-27-15.41-36.75-3.54-13.43,2-60.54,2-60.54" style="fill: none; stroke: rgb(125, 125, 125); stroke-linecap: round; stroke-linejoin: round; transform-origin: 307.514px 341.015px;" id="elnzvwd3el85b" class="animable"></path><path d="M319,397.68l-1.6-4" style="fill: none; stroke: rgb(125, 125, 125); stroke-linecap: round; stroke-linejoin: round; transform-origin: 318.2px 395.68px;" id="elzimqvhiy6m" class="animable"></path><path d="M233.87,166.55s-7.38-3.78-9.2-4.29-2.87,1.16-2.16,1.64,1.87,1.37,1.87,1.37-3.35-.1-2.53,1l1.64,2.15s-3,.57-2.23,1.9a5.35,5.35,0,0,0,2.83,1.93s-3.05.83-1.7,2.05,5.36,1,5.36,1a18,18,0,0,0,4.36,5.46,12.46,12.46,0,0,0,6.37,2.37l4.14,4.27,5.54-6.6Z" style="fill: rgb(255, 255, 255); stroke: rgb(38, 50, 56); stroke-linecap: round; stroke-linejoin: round; transform-origin: 234.647px 174.782px;" id="elf3y4yafsgws" class="animable"></path><path d="M172.27,160.83l5.47-2.62A47.12,47.12,0,0,0,197,140.68l5.66-8.93.62.1,5.29.85.61.1,2.57,10.26a47.13,47.13,0,0,0,12.82,22.69L229,170a11.2,11.2,0,0,1,3,9.83l-30.16-4.86-5.29-.85-30.16-4.86A11.16,11.16,0,0,1,172.27,160.83Zm25.7,9.34,3.67.59,24.53,4c.48-3-3.89-6.6-5.55-8.45l-3-3.31a37.66,37.66,0,0,1-8.49-18.06l-1.6-8.22-.43-.06-3.66-.59L203,136l-4.09,7.3a37.73,37.73,0,0,1-13.74,14.48l-3.85,2.21c-2.16,1.23-7.34,3.27-7.83,6.29Z" style="fill: rgb(255, 255, 255); stroke: rgb(38, 50, 56); stroke-linecap: round; stroke-linejoin: round; transform-origin: 199.286px 155.79px;" id="elsk99azrfrmj" class="animable"></path><path d="M206,132.13l1.14-7s-3.54-3.66-2.84-8,4.33-5.5,7.8-3.56" style="fill: none; stroke: rgb(38, 50, 56); stroke-linecap: round; stroke-linejoin: round; transform-origin: 208.154px 122.396px;" id="el7gszu54wp1m" class="animable"></path><path d="M163.83,201.23l-11.46-2.78s2.47-22.11,6.82-29.67c3.9-6.78,8-10.4,13.68-12.4a49.63,49.63,0,0,0,9.65-4.61s10.31,10.62,20.31,12.07c9.42,1.36,18.28-6.05,18.28-6.05s13.87,12,15.8,18.15,3.41,36.75,3.41,36.75l-18.84-3,5.37,45.55-.5-.09.5,1.26s-6.07-3-17.82-1.85-24.95,3.22-30.53,1.76-22.86-8-22.86-8Z" style="fill: rgb(114, 24, 255); stroke: rgb(38, 50, 56); stroke-linecap: round; stroke-linejoin: round; transform-origin: 196.345px 204.296px;" id="elr200rtw22ma" class="animable"></path><line x1="221.48" y1="209.66" x2="220.19" y2="199.63" style="fill: none; stroke: rgb(38, 50, 56); stroke-linecap: round; stroke-linejoin: round; transform-origin: 220.835px 204.645px;" id="el5am4e167xxe" class="animable"></line><line x1="163.83" y1="201.23" x2="168.44" y2="177.03" style="fill: none; stroke: rgb(38, 50, 56); stroke-linecap: round; stroke-linejoin: round; transform-origin: 166.135px 189.13px;" id="el2b09ixue0ap" class="animable"></line><path d="M181.44,155.59a97,97,0,0,0-1.18,15" style="fill: none; stroke: rgb(38, 50, 56); stroke-linecap: round; stroke-linejoin: round; transform-origin: 180.85px 163.09px;" id="elrrhtkthxzng" class="animable"></path><path d="M179.09,156.18a47.42,47.42,0,0,0-1.76,8.51" style="fill: none; stroke: rgb(38, 50, 56); stroke-linecap: round; stroke-linejoin: round; transform-origin: 178.21px 160.435px;" id="elb2z2wwjxs9t" class="animable"></path><path d="M212.14,189.83c.22.93.46,1.85.71,2.75" style="fill: none; stroke: rgb(38, 50, 56); stroke-linecap: round; stroke-linejoin: round; transform-origin: 212.495px 191.205px;" id="el1972kfg3l2y" class="animable"></path><path d="M208.15,166.45s1,9.46,3,19.29" style="fill: none; stroke: rgb(38, 50, 56); stroke-linecap: round; stroke-linejoin: round; transform-origin: 209.65px 176.095px;" id="eljz88vgnkcij" class="animable"></path><path d="M211.38,164.4a85.11,85.11,0,0,1,2.94,10" style="fill: none; stroke: rgb(38, 50, 56); stroke-linecap: round; stroke-linejoin: round; transform-origin: 212.85px 169.4px;" id="el5n3qti511f3" class="animable"></path><line x1="173.94" y1="243.76" x2="181.85" y2="185.07" style="fill: none; stroke: rgb(38, 50, 56); stroke-linecap: round; stroke-linejoin: round; transform-origin: 177.895px 214.415px;" id="elwgwbv1dqz4b" class="animable"></line><line x1="172.73" y1="252.67" x2="173.2" y2="249.24" style="fill: none; stroke: rgb(38, 50, 56); stroke-linecap: round; stroke-linejoin: round; transform-origin: 172.965px 250.955px;" id="elxwq8f95c18r" class="animable"></line><line x1="193.12" y1="163.61" x2="191.51" y2="192.58" style="fill: none; stroke: rgb(38, 50, 56); stroke-linecap: round; stroke-linejoin: round; transform-origin: 192.315px 178.095px;" id="el9v0d6xehjx" class="animable"></line><path d="M248,179s-5.41-6.44-7.55-7.46-9.06-2.37-11.65-3.9-3.31-.72-1.83,1.4,6.72,4.23,6.72,4.23,2.24,5.07,4.83,6.6l5.9,3.49Z" style="fill: rgb(255, 255, 255); stroke: rgb(38, 50, 56); stroke-linecap: round; stroke-linejoin: round; transform-origin: 237.105px 175.105px;" id="elwoxaf2u6oaj" class="animable"></path><path d="M300.76,178.55s-10.32,0-11.84,2.73S280.73,200.4,278,205s-2.73,5.76-2.73,5.76L247.66,177,238,185.23s32.16,53.4,34.59,54.31,17.29-11.23,19.11-12.14,11.84-44.6,11.84-44.6S305.91,180.37,300.76,178.55Z" style="fill: rgb(102, 102, 102); stroke: rgb(38, 50, 56); stroke-linecap: round; stroke-linejoin: round; transform-origin: 271.042px 208.294px;" id="elkhz5yyx8jwh" class="animable"></path><path d="M299.54,183.1l34-8.8s5.16,28.52,5.16,41,8.65,59.62,8.65,59.62-25.64,7.74-39.9,7.74-23.36-5.16-23.36-5.16,7-24,7.28-37-1.52-30.65,0-41A29.58,29.58,0,0,1,299.54,183.1Z" style="fill: rgb(255, 255, 255); stroke: rgb(38, 50, 56); stroke-linecap: round; stroke-linejoin: round; transform-origin: 315.72px 228.48px;" id="eldtbvdrrxbxr" class="animable"></path><line x1="296.23" y1="224.59" x2="306.85" y2="239.46" style="fill: none; stroke: rgb(38, 50, 56); stroke-linecap: round; stroke-linejoin: round; transform-origin: 301.54px 232.025px;" id="eluo9nz1f0cjh" class="animable"></line><line x1="307.25" y1="245.03" x2="308.71" y2="247.16" style="fill: none; stroke: rgb(38, 50, 56); stroke-linecap: round; stroke-linejoin: round; transform-origin: 307.98px 246.095px;" id="elb0i6rwvzlmn" class="animable"></line><line x1="299.42" y1="233.62" x2="305.5" y2="242.49" style="fill: none; stroke: rgb(38, 50, 56); stroke-linecap: round; stroke-linejoin: round; transform-origin: 302.46px 238.055px;" id="el875b5tg4etm" class="animable"></line><path d="M290.44,190.69s-.91,3.34-2.12,8.8-.91,9.1-.31,22.15,0,16.68-4.25,26.7-15.91,35.72-15.91,35.72l10.62,9.71s9.54-24.5,13.18-39.67S295,218,296.2,207.68,307.43,181,307.43,181l2.12-3.64a30.61,30.61,0,0,1-8.79,1.21,27.41,27.41,0,0,0-7.89.91" style="fill: rgb(102, 102, 102); stroke: rgb(38, 50, 56); stroke-linecap: round; stroke-linejoin: round; transform-origin: 288.7px 235.565px;" id="eldo17mwfo88" class="animable"></path><path d="M330.79,173.09s-15.47,27-18.5,35.8-.91,14-.31,20,9.25,69.38,9.25,69.38,20-6.07,28.22-9.11,10.92-6.37,10.92-6.37-14.82-49.73-14.82-50.95S358.4,175.21,356.28,174,330.79,173.09,330.79,173.09Z" style="fill: rgb(102, 102, 102); stroke: rgb(38, 50, 56); stroke-linecap: round; stroke-linejoin: round; transform-origin: 335.535px 235.664px;" id="elsdrvo5zlqt" class="animable"></path><path d="M298.23,171s.42,9.85-1.47,14.47a17,17,0,0,1-4.19,6.49s8.38-4.19,11.53-7.54a55.87,55.87,0,0,0,6.29-9l-5.66-9.85Z" style="fill: rgb(38, 50, 56); stroke: rgb(38, 50, 56); stroke-linecap: round; stroke-linejoin: round; transform-origin: 301.48px 178.765px;" id="elm9tm37y136" class="animable"></path><path d="M286.25,128.44A57.64,57.64,0,0,0,284,139.05c-.29,4.3,1.26,5.21,1,7.79s-4.12,7.12-3.55,9.13,4,3.15,4,3.15,2.59,10,3.45,12.62,4.58,1.72,8.31.57a73.08,73.08,0,0,0,8-3.15l3.44,8.31,19.5-9.46-8.31-33s-11.47-8.89-18.64-8.89Z" style="fill: rgb(255, 255, 255); stroke: rgb(38, 50, 56); stroke-linecap: round; stroke-linejoin: round; transform-origin: 304.771px 151.795px;" id="el741n5c2fxnn" class="animable"></path><polygon points="305.18 169.16 309.89 166.03 307.09 171.9 305.18 169.16" style="fill: rgb(38, 50, 56); stroke: rgb(38, 50, 56); stroke-linecap: round; stroke-linejoin: round; transform-origin: 307.535px 168.965px;" id="el0clccdfz32no" class="animable"></polygon><path d="M287.75,148.11c0,1.27.47,2.3,1.05,2.3s1-1,1-2.3-.46-2.31-1-2.31S287.75,146.83,287.75,148.11Z" style="fill: rgb(38, 50, 56); transform-origin: 288.775px 148.105px;" id="elidv2sxjdaio" class="animable"></path><path d="M292.36,143.49s-2.73-4.82-6.29-1.88" style="fill: none; stroke: rgb(38, 50, 56); stroke-linecap: round; stroke-linejoin: round; transform-origin: 289.215px 142.075px;" id="elkyq1f15lzcl" class="animable"></path><path d="M295.08,159.63s-2.83,3.62-6.07,1.89" style="fill: none; stroke: rgb(38, 50, 56); stroke-linecap: round; stroke-linejoin: round; transform-origin: 292.045px 160.809px;" id="elku8bjbvqpe" class="animable"></path><path d="M317.72,182.9s-.57.51-4.4,1.89c-5.37,1.92-7.13.63-7.13.63a113.82,113.82,0,0,1-2.13-11.35c-.21-3.14.68-2.64,6.33-3.54,6.31-1,15.86-4.88,17.33-4.88s2.37-.15,2.37,1.74,1.89,8.8,1.89,8.8A77.25,77.25,0,0,1,317.72,182.9Z" style="fill: rgb(255, 255, 255); stroke: rgb(38, 50, 56); stroke-linecap: round; stroke-linejoin: round; transform-origin: 318.006px 175.746px;" id="elk0at71bfuda" class="animable"></path><path d="M312.64,147.65s-3.73,0-5.45-1.15a6.82,6.82,0,0,1-2.3-3.72s-12.33-3.16-17.77-10-9.18-7.46-6.6-10.61,20.36-8.32,26.1-10.61S321,113,329,119.55s7.75,7.45,8.89,15.77,8.89,37.28,8.89,37.28l-8,1.72s-4.59,9.18-12.9,13.76-13.19,5.17-13.19,5.17,6.59-14.63,6.59-27.25S312.64,147.65,312.64,147.65Z" style="fill: rgb(38, 50, 56); stroke: rgb(38, 50, 56); stroke-linecap: round; stroke-linejoin: round; transform-origin: 313.233px 152.066px;" id="elvquzjr3mg4b" class="animable"></path><path d="M308.91,150.23s2.29-11.76,7.74-8-1.15,16.92-3.15,16.63-3.73-2.58-3.73-2.58" style="fill: rgb(255, 255, 255); stroke: rgb(38, 50, 56); stroke-linecap: round; stroke-linejoin: round; transform-origin: 313.835px 150.177px;" id="elgxmzy0tjf2" class="animable"></path><path d="M416.18,189.1s8.74-1.75,10.78-1.75,2.62,2,1.74,2.33-2.33.88-2.33.88,3.5.87,2.33,1.74l-2.33,1.75s2.92,1.46,1.75,2.62a5.72,5.72,0,0,1-3.49,1.17s2.91,1.75,1.16,2.62-5.83-.58-5.83-.58a19.5,19.5,0,0,1-6.11,4.37,13.36,13.36,0,0,1-7.29.58L401,208l-3.79-8.45Z" style="fill: rgb(255, 255, 255); stroke: rgb(38, 50, 56); stroke-linecap: round; stroke-linejoin: round; transform-origin: 413.154px 197.675px;" id="eleartnkwodvf" class="animable"></path><path d="M345.05,174s7.89-2.12,11.23,0,4.25,20,4.25,20l10,23.36,28.22-19.12,9.1,13.35s-36.11,33.08-39.14,34.29a4.75,4.75,0,0,1-6.07-1.52c-1.21-1.51-23.06-38.53-23.06-38.53" style="fill: rgb(102, 102, 102); stroke: rgb(38, 50, 56); stroke-linecap: round; stroke-linejoin: round; transform-origin: 373.715px 209.73px;" id="el5c01p464yde" class="animable"></path><polygon points="431.66 207.32 413.95 208.17 413.95 284.03 434.98 284.03 431.66 207.32" style="fill: rgb(102, 102, 102); stroke: rgb(38, 50, 56); stroke-linecap: round; stroke-linejoin: round; transform-origin: 424.465px 245.675px;" id="elydtk3ku9i7j" class="animable"></polygon><path d="M393.31,229.11l5-3.45a47.21,47.21,0,0,0,16.26-20.37l4.16-9.71h6.61l4.16,9.71a47.21,47.21,0,0,0,16.26,20.37l5,3.45a11.19,11.19,0,0,1,4.5,9.23H388.81A11.19,11.19,0,0,1,393.31,229.11Zm26.87,5.14h28.56c0-3.06-4.89-5.9-6.82-7.46L438.46,224a37.74,37.74,0,0,1-11.25-16.48l-2.89-7.86h-4.57l-2.89,7.86A37.74,37.74,0,0,1,405.61,224l-3.46,2.79c-1.93,1.56-6.72,4.4-6.72,7.46Z" style="fill: rgb(255, 255, 255); stroke: rgb(38, 50, 56); stroke-linecap: round; stroke-linejoin: round; transform-origin: 422.035px 216.96px;" id="eljxfxku0v7i" class="animable"></path><path d="M422.07,195.42v-7.13s-4.07-3.06-4.07-7.47,3.39-6.11,7.13-4.75" style="fill: none; stroke: rgb(38, 50, 56); stroke-linecap: round; stroke-linejoin: round; transform-origin: 421.565px 185.516px;" id="el0xxkhzm7lvoc" class="animable"></path><path d="M431.66,207.32,424,275l-9.4-69.72s-16.07,16.45-21.36,19.34-10.1,6.73-11.54,14.42-9.13,84.6-9.13,84.6l17.78,1-1.6,43.49H460.5l-4.32-45.41H473s-10.57-83.16-13.46-88.93S431.66,207.32,431.66,207.32Z" style="fill: rgb(114, 24, 255); stroke: rgb(38, 50, 56); stroke-linecap: round; stroke-linejoin: round; transform-origin: 422.785px 286.705px;" id="elukhd9r01k6p" class="animable"></path><path d="M431.66,207.32l-9.44,72.2,2.25,3,21-62.33S438.86,209.48,431.66,207.32Z" style="fill: rgb(38, 50, 56); stroke: rgb(38, 50, 56); stroke-linecap: round; stroke-linejoin: round; transform-origin: 433.845px 244.92px;" id="ell58k6hqtdw9" class="animable"></path><path d="M414.57,205.29l12.9,95.26-29.29-81.12S414.66,203.69,414.57,205.29Z" style="fill: rgb(38, 50, 56); stroke: rgb(38, 50, 56); stroke-linecap: round; stroke-linejoin: round; transform-origin: 412.825px 252.863px;" id="el4yi1ls6x6r" class="animable"></path><path d="M459.54,233.76s13.75,66.79,16.75,82.56,4.51,41.31,4.51,41.31l-26.29.75L447,245.72" style="fill: rgb(114, 24, 255); stroke: rgb(38, 50, 56); stroke-linecap: round; stroke-linejoin: round; transform-origin: 463.9px 296.07px;" id="elq33cwq2xqzc" class="animable"></path><g id="el2ktr6z4cjuf"><rect x="452.9" y="350.2" width="29.61" height="10.04" rx="1.13" style="fill: rgb(38, 50, 56); stroke: rgb(38, 50, 56); stroke-linecap: round; stroke-linejoin: round; transform-origin: 467.705px 355.22px; transform: rotate(180deg);" class="animable"></rect></g><path d="M383.38,233.76s-13.74,66.79-16.74,82.56-4.51,41.31-4.51,41.31l26.29.75,7.51-112.66" style="fill: rgb(114, 24, 255); stroke: rgb(38, 50, 56); stroke-linecap: round; stroke-linejoin: round; transform-origin: 379.03px 296.07px;" id="el9v7peth7en5" class="animable"></path><g id="eliubn36be9s"><rect x="360.2" y="350.2" width="29.61" height="10.04" rx="1.13" style="fill: rgb(38, 50, 56); stroke: rgb(38, 50, 56); stroke-linecap: round; stroke-linejoin: round; transform-origin: 375.005px 355.22px; transform: rotate(180deg);" class="animable"></rect></g><line x1="427.47" y1="300.55" x2="427.47" y2="367.73" style="fill: rgb(255, 255, 255); stroke: rgb(38, 50, 56); stroke-linecap: round; stroke-linejoin: round; transform-origin: 427.47px 334.14px;" id="elcwgr1he8dsh" class="animable"></line><path d="M401.88,197.67c2.77-2.39,6.19-7.79,7.44-8.29,2.19-.9,9.19-1.85,11.86-3.23s3.35-.52,1.74,1.52S416,191.5,416,191.5s-2.53,4.92-5.2,6.3l-1.77.95" style="fill: rgb(255, 255, 255); stroke: rgb(38, 50, 56); stroke-linecap: round; stroke-linejoin: round; transform-origin: 412.831px 192.114px;" id="elz5ym4bv8iip" class="animable"></path></g><g id="freepik--Floor--inject-2" class="animable" style="transform-origin: 253.5px 461.03px;"><line x1="17" y1="461.03" x2="490" y2="461.03" style="fill: none; stroke: rgb(38, 50, 56); stroke-linecap: round; stroke-linejoin: round; transform-origin: 253.5px 461.03px;" id="elldqkcyf9j" class="animable"></line></g><defs>     <filter id="active" height="200%">         <feMorphology in="SourceAlpha" result="DILATED" operator="dilate" radius="2"></feMorphology>                <feFlood flood-color="#32DFEC" flood-opacity="1" result="PINK"></feFlood>        <feComposite in="PINK" in2="DILATED" operator="in" result="OUTLINE"></feComposite>        <feMerge>            <feMergeNode in="OUTLINE"></feMergeNode>            <feMergeNode in="SourceGraphic"></feMergeNode>        </feMerge>    </filter>    <filter id="hover" height="200%">        <feMorphology in="SourceAlpha" result="DILATED" operator="dilate" radius="2"></feMorphology>                <feFlood flood-color="#ff0000" flood-opacity="0.5" result="PINK"></feFlood>        <feComposite in="PINK" in2="DILATED" operator="in" result="OUTLINE"></feComposite>        <feMerge>            <feMergeNode in="OUTLINE"></feMergeNode>            <feMergeNode in="SourceGraphic"></feMergeNode>        </feMerge>            <feColorMatrix type="matrix" values="0   0   0   0   0                0   1   0   0   0                0   0   0   0   0                0   0   0   1   0 "></feColorMatrix>    </filter></defs></svg>